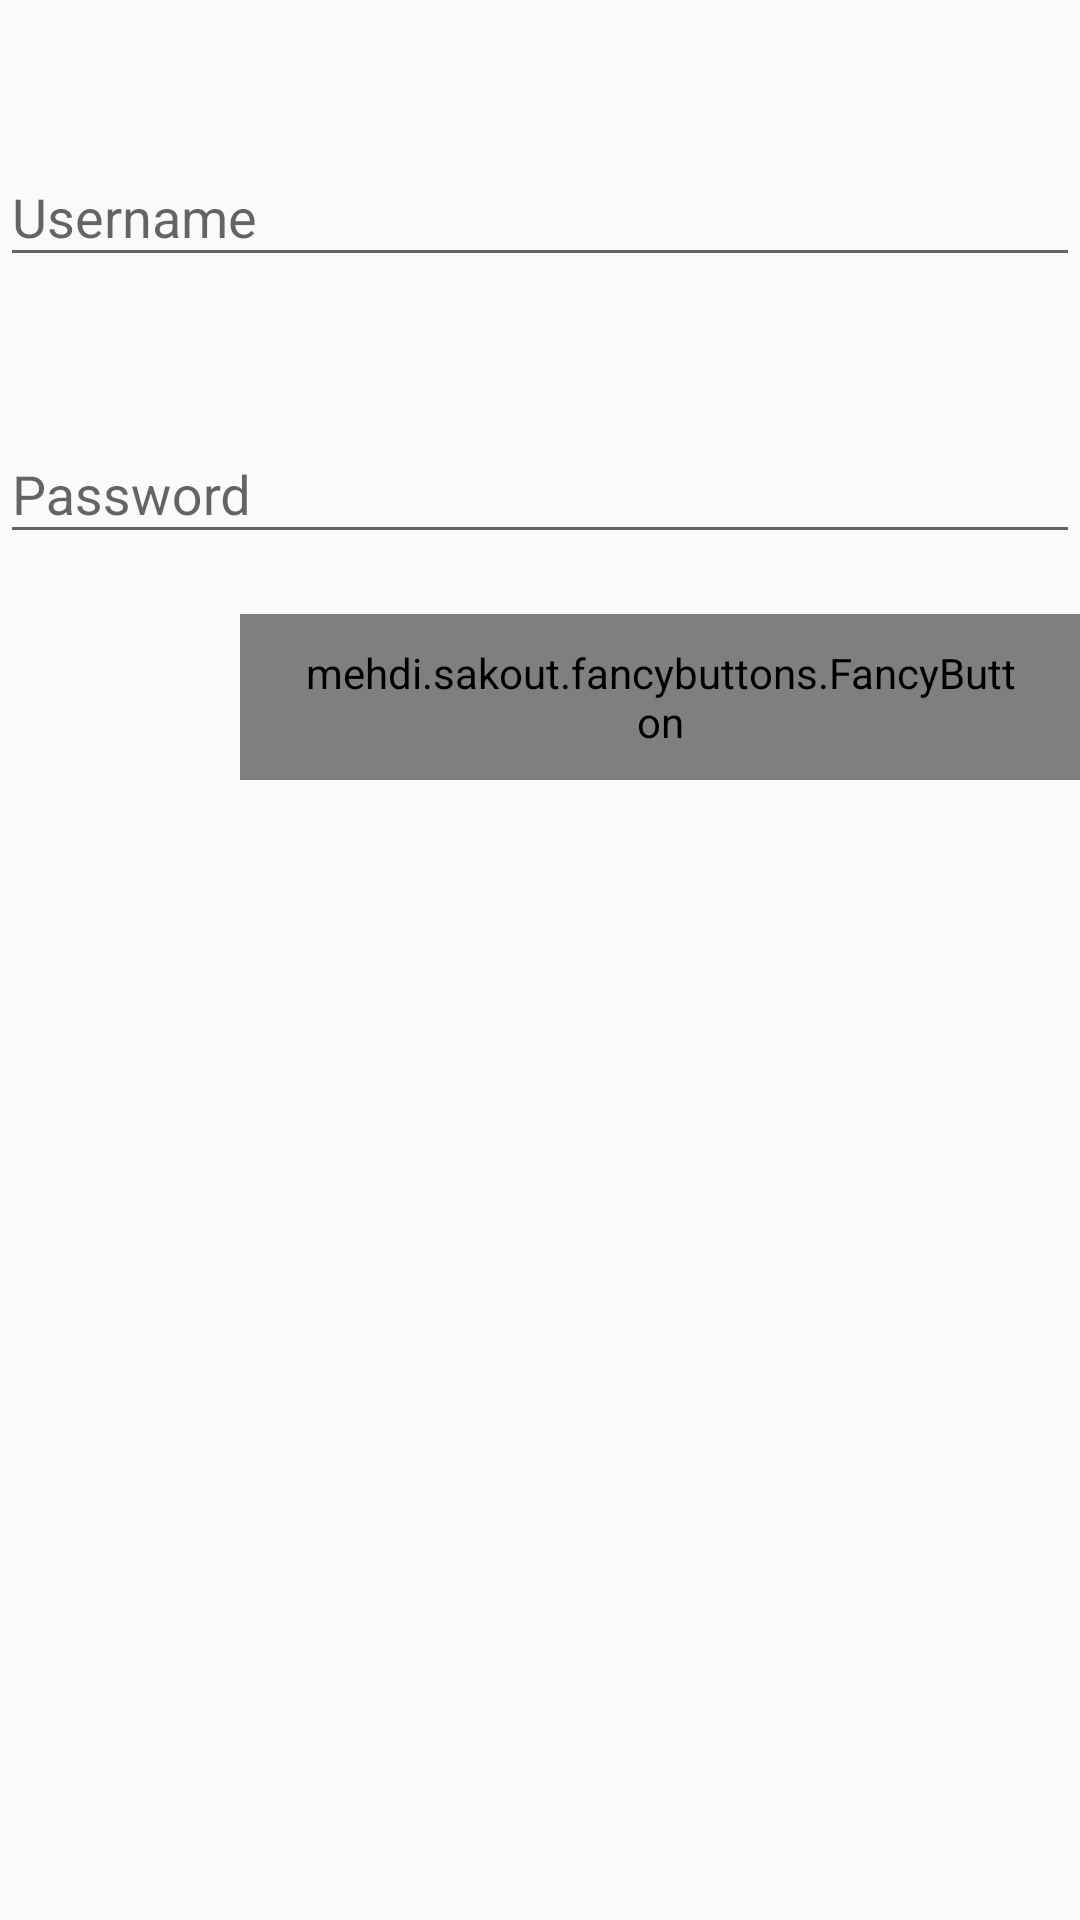

This screen was rendered from an Android layout file. Write that file and the resources it references.
<!-- AndroidManifest.xml: application theme AppTheme -->
<!-- res/layout/login.xml -->
<?xml version="1.0" encoding="utf-8"?>
<android.support.design.widget.CoordinatorLayout xmlns:android="http://schemas.android.com/apk/res/android"
    xmlns:app="http://schemas.android.com/apk/res-auto"
    xmlns:tools="http://schemas.android.com/tools"
    android:id="@+id/coordinatorLayout"
    android:layout_width="match_parent"
    android:layout_height="match_parent"
    tools:context=".HomeActivity"
    xmlns:fancy="http://schemas.android.com/apk/res-auto">
<RelativeLayout xmlns:android="http://schemas.android.com/apk/res/android"
    android:layout_width="match_parent" android:layout_height="match_parent">
    <android.support.design.widget.TextInputLayout
        android:id="@+id/text_input"
        android:layout_width="match_parent"
        android:layout_height="wrap_content"
        android:layout_marginTop="40dp">

        <EditText
            android:id="@+id/login_username_input"
            android:layout_width="match_parent"
            android:layout_height="wrap_content"
            android:hint="Username"/>
    </android.support.design.widget.TextInputLayout>

    <android.support.design.widget.TextInputLayout
        android:id="@+id/text_password_input"
        android:layout_width="match_parent"
        android:layout_height="wrap_content"
        android:layout_below="@+id/text_input"
        android:layout_marginTop="40dp">

        <EditText
            android:id="@+id/login_password_input"
            android:layout_width="match_parent"
            android:layout_height="wrap_content"
            android:hint="Password"
            android:inputType="textPassword"
            android:ems="10"/>
    </android.support.design.widget.TextInputLayout>

    <mehdi.sakout.fancybuttons.FancyButton
        android:id="@+id/login"
        android:layout_width="wrap_content"
        android:layout_height="wrap_content"
        android:paddingBottom="10dp"
        android:paddingLeft="20dp"
        android:paddingRight="20dp"
        android:paddingTop="10dp"
        fancy:fb_borderColor="#FFFFFF"
        fancy:fb_borderWidth="1dp"
        fancy:fb_defaultColor="#10000000"
        fancy:fb_focusColor="#50000000"
        fancy:fb_radius="0dp"
        fancy:fb_text="Log In"
        fancy:fb_textColor="#000000"
        android:layout_below="@+id/text_password_input"
        android:layout_marginTop="20dp"
        android:layout_marginLeft="80dp"/>

    <mehdi.sakout.fancybuttons.FancyButton
        android:id="@+id/register"
        android:layout_width="wrap_content"
        android:layout_height="wrap_content"
        android:paddingBottom="10dp"
        android:paddingLeft="20dp"
        android:paddingRight="20dp"
        android:paddingTop="10dp"
        fancy:fb_borderColor="#FFFFFF"
        fancy:fb_borderWidth="1dp"
        fancy:fb_defaultColor="#10000000"
        fancy:fb_focusColor="#50000000"
        fancy:fb_radius="0dp"
        fancy:fb_text="Sign Up"
        fancy:fb_textColor="#000000"
        android:layout_below="@+id/text_password_input"
        android:layout_toRightOf="@+id/login"
        android:layout_marginTop="20dp"
        android:layout_marginLeft="50dp"/>

</RelativeLayout>
    </android.support.design.widget.CoordinatorLayout>
<!-- resources referenced by this layout -->
<resources>
  <style name="AppTheme" parent="Theme.AppCompat.Light.NoActionBar">
  
          <item name="android:popupMenuStyle">@style/PopupMenu</item>
          <item name="android:textAppearanceLargePopupMenu"> @style/myPopupMenuTextAppearanceLarge</item>
          <item name="android:textAppearanceSmallPopupMenu"> @style/myPopupMenuTextAppearanceSmall</item>
  
          
      </style>
  <style name="PopupMenu" parent="@android:style/Widget.PopupMenu">
          <item name="android:popupBackground">@android:color/white</item>
          <item name="android:textColor">#FF01F0</item>
          <item name="android:textSize">7dp</item>
      </style>
  <style name="myPopupMenuTextAppearanceLarge" parent="@android:style/TextAppearance.DeviceDefault.Widget.PopupMenu.Large">
          <item name="android:textColor">#545656</item>
          <item name="android:textSize">7dp</item>
      </style>
  <style name="myPopupMenuTextAppearanceSmall" parent="@android:style/TextAppearance.DeviceDefault.Widget.PopupMenu.Small">
          <item name="android:textColor">#545656</item>
          <item name="android:textSize">7dp</item>
      </style>
</resources>
